Run: headless pygame with SDL's dummy video driver; simulated clock (each Clock.tick advances the game by its frame time, no real sleeping); random seed 0; keys injected as events and as key.get_pressed() state; no mouse input.
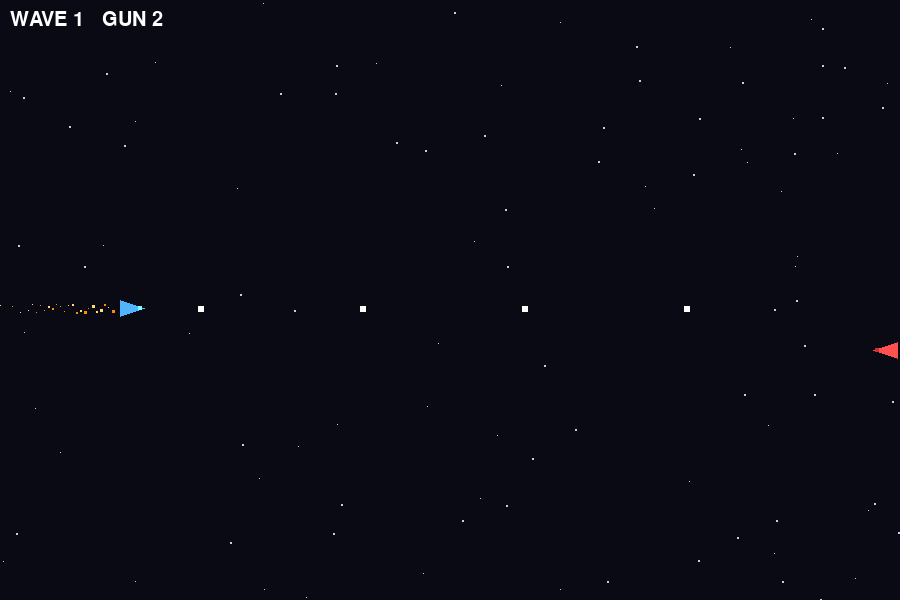
Frame 1 of 4 · flips 1–60 · no input
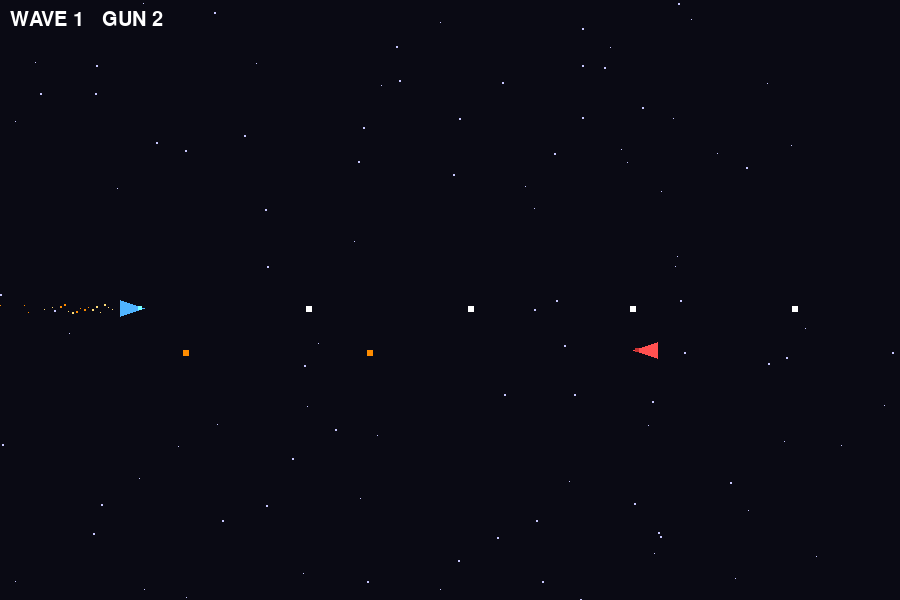
Frame 2 of 4 · flips 61–180 · tapped SPACE, RETURN · held RIGHT (→), D
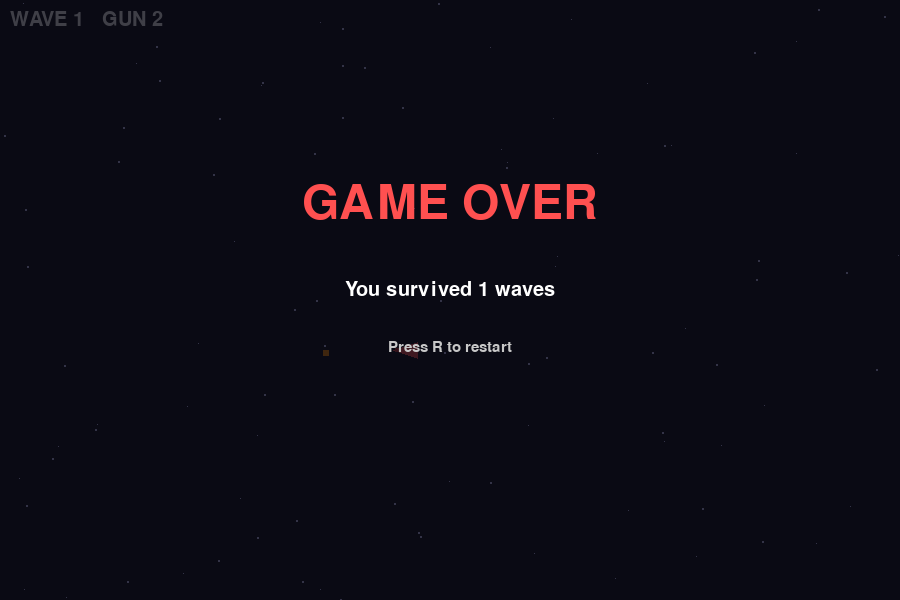
Frame 3 of 4 · flips 181–300 · held DOWN (↓), S
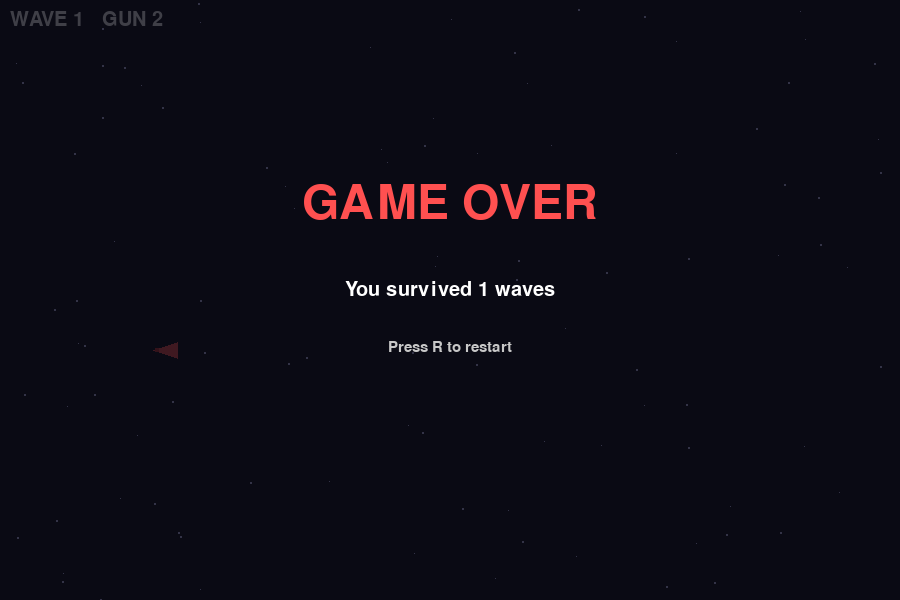
Frame 4 of 4 · flips 301–420 · held LEFT (←), A, UP (↑), W

The pygame program that drew these frames:

import pygame, random, sys
pygame.init()

WIDTH, HEIGHT = 900, 600
screen = pygame.display.set_mode((WIDTH, HEIGHT))
pygame.display.set_caption("The Nana Game")
clock = pygame.time.Clock()

WHITE = (255,255,255)
RED = (255,80,80)
BLUE = (80,180,255)
YELLOW = (255,220,120)
ORANGE = (255,140,0)
CYAN = (120,255,255)
BLACK = (10,10,20)

font_big = pygame.font.SysFont("arial",70)
font = pygame.font.SysFont("arial",30)
font_small = pygame.font.SysFont("arial",22)

player = pygame.Rect(120, HEIGHT//2, 24, 16)
player_speed = 6
player_alive = True

gun_modes = {1: {"cooldown":40,"speed":8,"damage":5},
             2: {"cooldown":18,"speed":9,"damage":3},
             3: {"cooldown":5,"speed":12,"damage":1}}

current_gun = 2
cooldown = 0

bullets = []
enemy_bullets = []
enemies = []
explosions = []
flames = []

wave = 1
wave_enemy_total = 0
wave_killed = 0

stars = [[random.randint(0,WIDTH), random.randint(0,HEIGHT), random.randint(1,2)] for _ in range(100)]

class Explosion:
    def __init__(self,x,y):
        self.x = x
        self.y = y
        self.r = 4
    def update(self):
        self.r += 2
    def draw(self,s):
        pygame.draw.rect(s,YELLOW,(self.x-self.r//2,self.y-self.r//2,self.r,self.r))
        pygame.draw.rect(s,ORANGE,(self.x-self.r//4,self.y-self.r//4,self.r//2,self.r//2))
    def done(self):
        return self.r>32

def spawn_wave(w):
    global wave_enemy_total
    wave_enemy_total = w
    for _ in range(w):
        y = random.randint(20, HEIGHT-36)
        enemies.append({"rect":pygame.Rect(WIDTH+random.randint(0,200),y,24,16),"health":5})

def restart_wave():
    global enemies, bullets, enemy_bullets, wave_killed
    enemies = []
    bullets = []
    enemy_bullets = []
    wave_killed = 0
    spawn_wave(wave)

def reset_game():
    global bullets, enemy_bullets, enemies, explosions, flames, wave, player_alive, wave_killed
    bullets=[]
    enemy_bullets=[]
    enemies=[]
    explosions=[]
    flames=[]
    wave=1
    wave_killed=0
    player_alive=True
    player.y=HEIGHT//2
    spawn_wave(wave)

def draw_player(s,r):
    x,y,w,h=r
    for f in flames:
        pygame.draw.rect(s,f[2],(f[0][0],f[0][1],f[1],f[1]))
    # body
    pygame.draw.polygon(s, BLUE, [(x+w, y+h//2),(x, y),(x, y+h)])
    # cockpit
    pygame.draw.rect(s,CYAN,(x+w-6, y+h//2-2,4,4))
    # top wing
    pygame.draw.polygon(s, BLUE, [(x+6, y+2),(x+12, y+h//2),(x+6, y+h//2-2)])
    # bottom wing
    pygame.draw.polygon(s, BLUE, [(x+6, y+h-2),(x+12, y+h//2),(x+6, y+h//2+2)])

def draw_enemy(s,r):
    x,y,w,h=r
    # body
    pygame.draw.polygon(s, RED, [(x, y+h//2),(x+w, y),(x+w, y+h)])
    # cockpit
    pygame.draw.rect(s,(200,50,50),(x+2,y+h//2-2,4,4))
    # top wing
    pygame.draw.polygon(s, RED, [(x+w-6, y+2),(x+w-12, y+h//2),(x+w-6, y+h//2-2)])
    # bottom wing
    pygame.draw.polygon(s, RED, [(x+w-6, y+h-2),(x+w-12, y+h//2),(x+w-6, y+h//2+2)])

def spawn_flame():
    offset_y=random.randint(-4,4)
    size=random.randint(2,4)
    color=random.choice([YELLOW,ORANGE])
    x=player.x-4
    y=player.centery+offset_y
    flames.append([[x,y],size,color])

def update_flames():
    for f in flames[:]:
        f[0][0]-=4
        f[1]-=0.1
        if f[1]<=0:
            flames.remove(f)

spawn_wave(wave)

while True:
    clock.tick(60)
    screen.fill(BLACK)

    for star in stars:
        star[0]-=star[2]
        if star[0]<0:
            star[0]=WIDTH
            star[1]=random.randint(0,HEIGHT)
        pygame.draw.rect(screen,(200,200,255),(star[0],star[1],star[2],star[2]))

    for event in pygame.event.get():
        if event.type==pygame.QUIT: sys.exit()
        if event.type==pygame.KEYDOWN:
            if player_alive:
                if event.key==pygame.K_1: current_gun=1
                if event.key==pygame.K_2: current_gun=2
                if event.key==pygame.K_3: current_gun=3
            if not player_alive and event.key==pygame.K_r:
                reset_game()

    keys=pygame.key.get_pressed()
    if player_alive:
        if keys[pygame.K_UP]: player.y-=player_speed
        if keys[pygame.K_DOWN]: player.y+=player_speed
        player.y=max(0,min(HEIGHT-player.height,player.y))
        if cooldown<=0:
            bullets.append({"rect":pygame.Rect(player.right,player.centery-2,6,6),"damage":gun_modes[current_gun]["damage"]})
            cooldown=gun_modes[current_gun]["cooldown"]
        spawn_flame()
    cooldown-=1
    update_flames()

    for bullet in bullets[:]:
        bullet["rect"].x+=gun_modes[current_gun]["speed"]
        if bullet["rect"].x>WIDTH: bullets.remove(bullet)

    for enemy in enemies[:]:
        enemy["rect"].x-=2+wave*0.25
        if random.randint(0,130)==1:
            enemy_bullets.append(pygame.Rect(enemy["rect"].left,enemy["rect"].centery,6,6))
        if enemy["rect"].right<0:
            restart_wave()
            break

    for eb in enemy_bullets[:]:
        eb.x-=6
        if eb.x<0: enemy_bullets.remove(eb)
        if player_alive and eb.colliderect(player):
            explosions.append(Explosion(player.centerx,player.centery))
            player_alive=False

    for bullet in bullets[:]:
        for enemy in enemies[:]:
            if bullet["rect"].colliderect(enemy["rect"]):
                enemy["health"]-=bullet["damage"]
                if bullet in bullets: bullets.remove(bullet)
                if enemy["health"]<=0:
                    explosions.append(Explosion(enemy["rect"].centerx,enemy["rect"].centery))
                    enemies.remove(enemy)
                    wave_killed+=1

    if player_alive and wave_killed==wave_enemy_total:
        wave+=1
        wave_killed=0
        spawn_wave(wave)

    for e in explosions[:]:
        e.update()
        e.draw(screen)
        if e.done(): explosions.remove(e)

    if player_alive: draw_player(screen,player)
    for enemy in enemies: draw_enemy(screen,enemy["rect"])
    for bullet in bullets: pygame.draw.rect(screen,WHITE,bullet["rect"])
    for eb in enemy_bullets: pygame.draw.rect(screen,ORANGE,eb)

    text=font.render(f"WAVE {wave}   GUN {current_gun}",True,WHITE)
    screen.blit(text,(10,10))

    if not player_alive:
        overlay=pygame.Surface((WIDTH,HEIGHT))
        overlay.set_alpha(200)
        overlay.fill(BLACK)
        screen.blit(overlay,(0,0))
        title=font_big.render("GAME OVER",True,RED)
        screen.blit(title,(WIDTH//2-title.get_width()//2,180))
        waves=font.render(f"You survived {wave} waves",True,WHITE)
        screen.blit(waves,(WIDTH//2-waves.get_width()//2,280))
        restart=font_small.render("Press R to restart",True,(200,200,200))
        screen.blit(restart,(WIDTH//2-restart.get_width()//2,340))

    pygame.display.update()
